Labelled photos from "dataset_split", an image-classification folder in FerdyOktavian/klasifikasi_sawit_efficientNetV2. The possible labels are: belum masak, masak, terlalu masak.

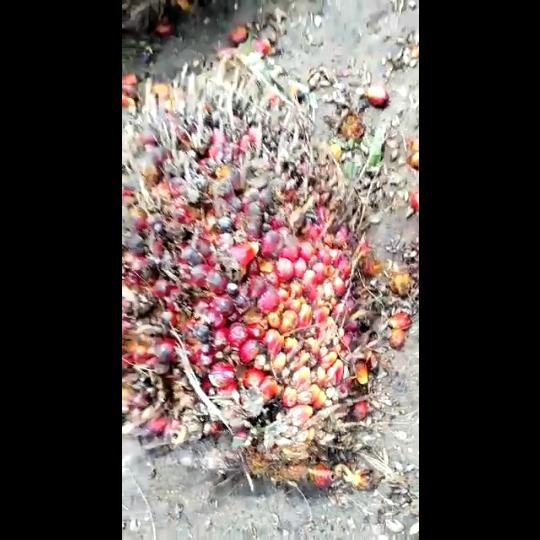
Label: masak

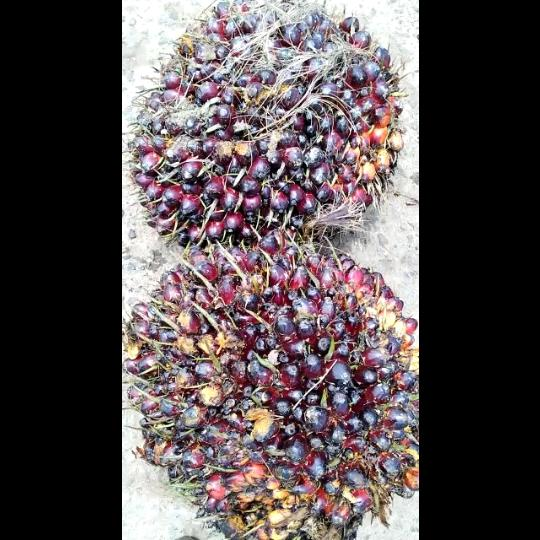
Label: belum masak

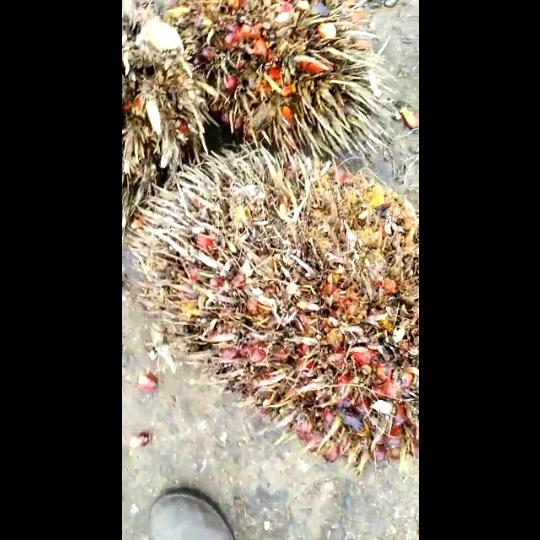
Label: terlalu masak

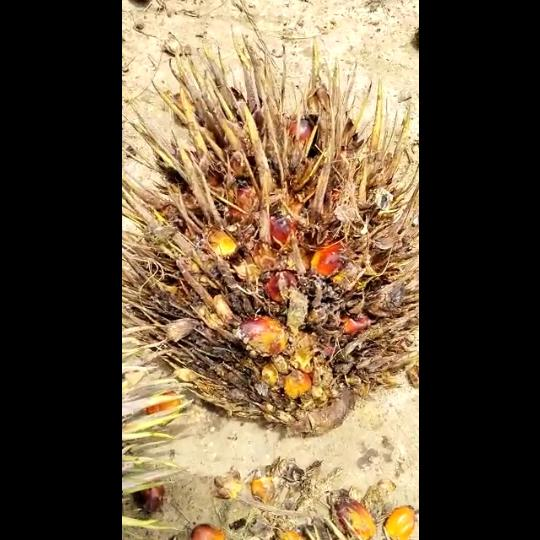
Label: terlalu masak

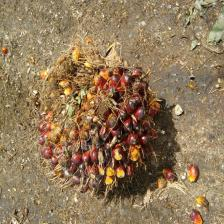
Label: masak

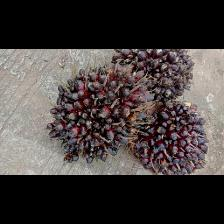
Label: belum masak
